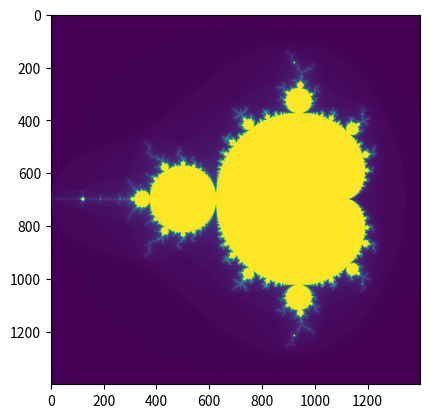

Write Python code to recreate this figure.
import numpy as np
import matplotlib.pyplot as plt


def mandelbrot(h, w, maxit=20):
    """
    Returns an image of the Mandelbrot fractal of size (h,w).
    https://docs.scipy.org/doc/numpy-dev/user/quickstart.html
    """

    # multi-dimensional, sparse "meshgrid"  -> np.ogrid
    y, x = np.ogrid[-1.4:1.4:h*1j, -2:0.8:w*1j]
    c = x+y*1j
    z = c
    divtime = maxit + np.zeros(z.shape, dtype=int)

    for i in range(maxit):
        z = z**2 + c
        diverge = z*np.conj(z) > 2**2            # who is diverging
        div_now = diverge & (divtime==maxit)  # who is diverging now
        divtime[div_now] = i                  # note when
        z[diverge] = 2                        # avoid diverging too much

    return divtime

plt.imshow(mandelbrot(1400, 1400, maxit=100))
plt.show()